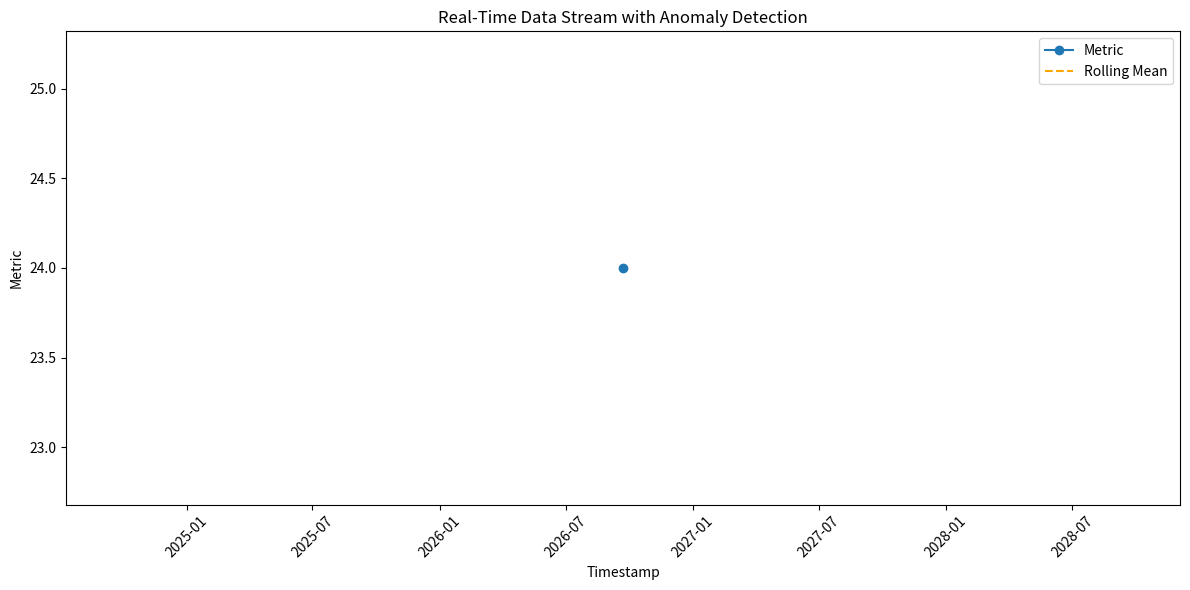
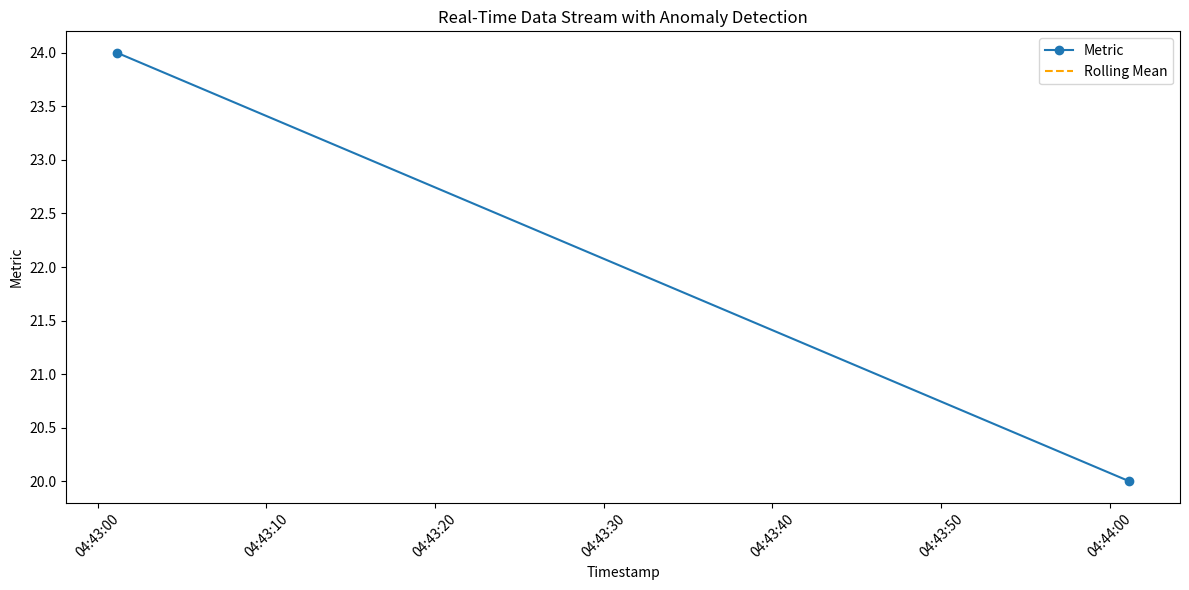
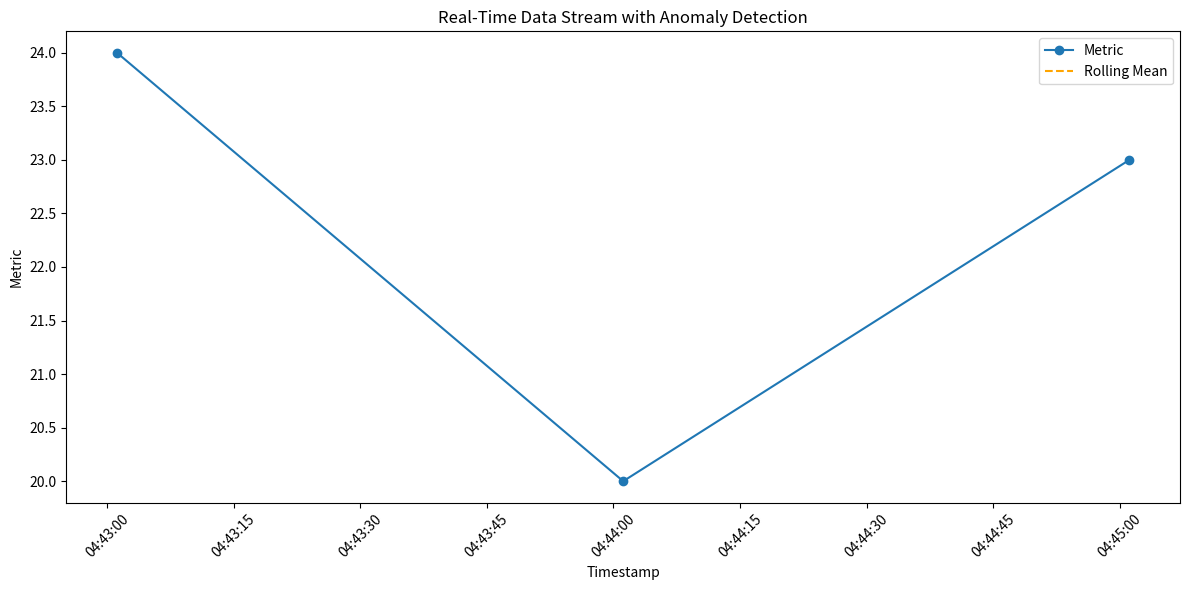
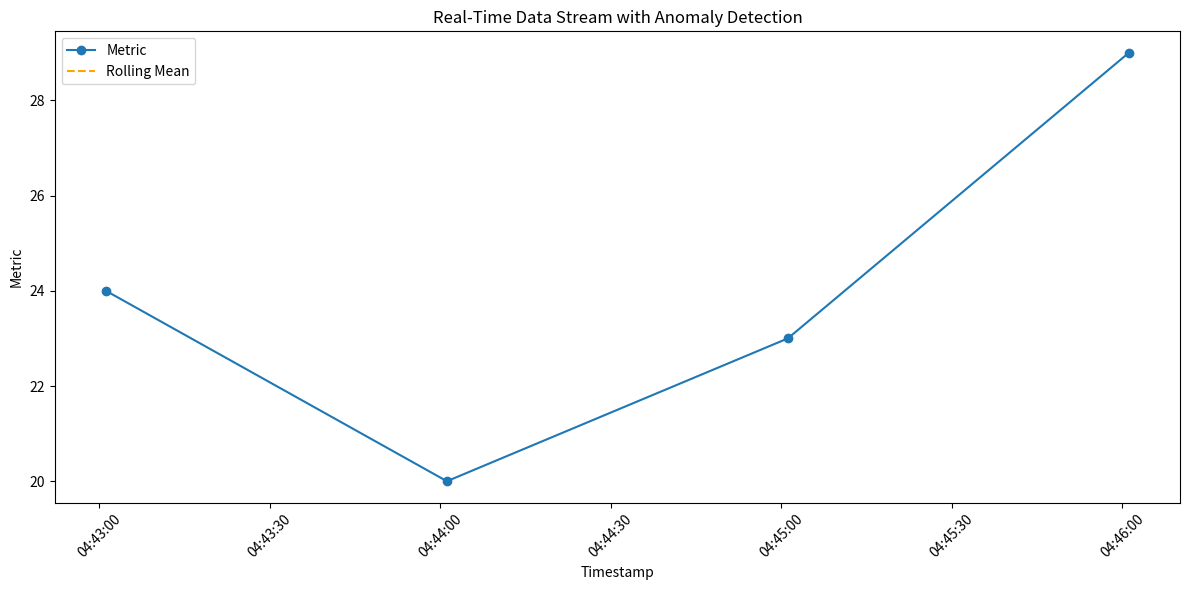
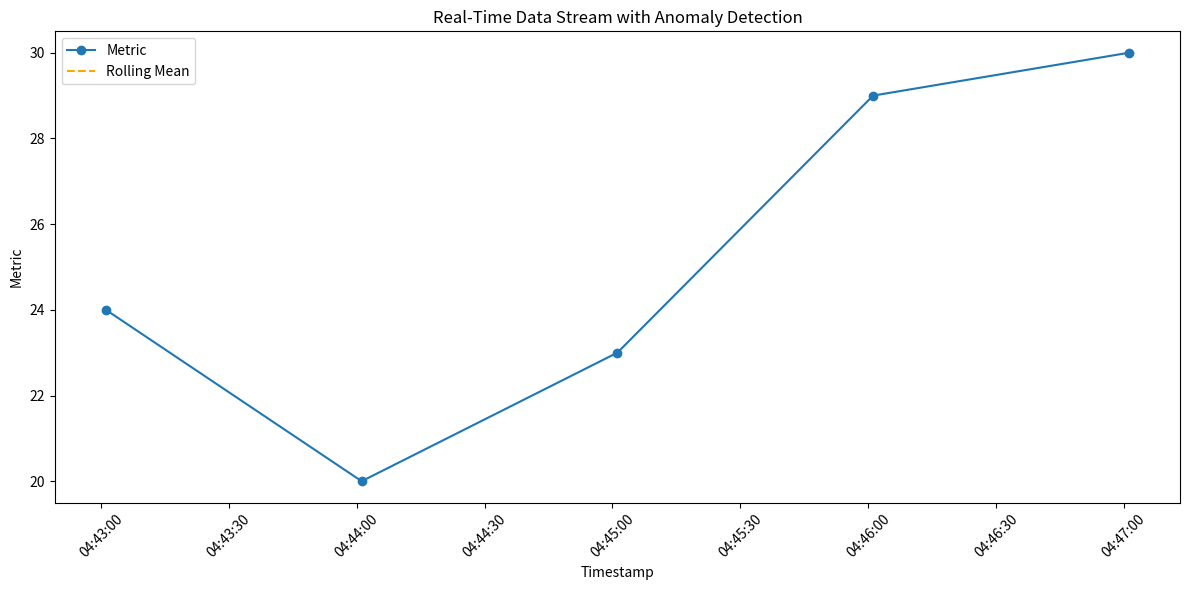
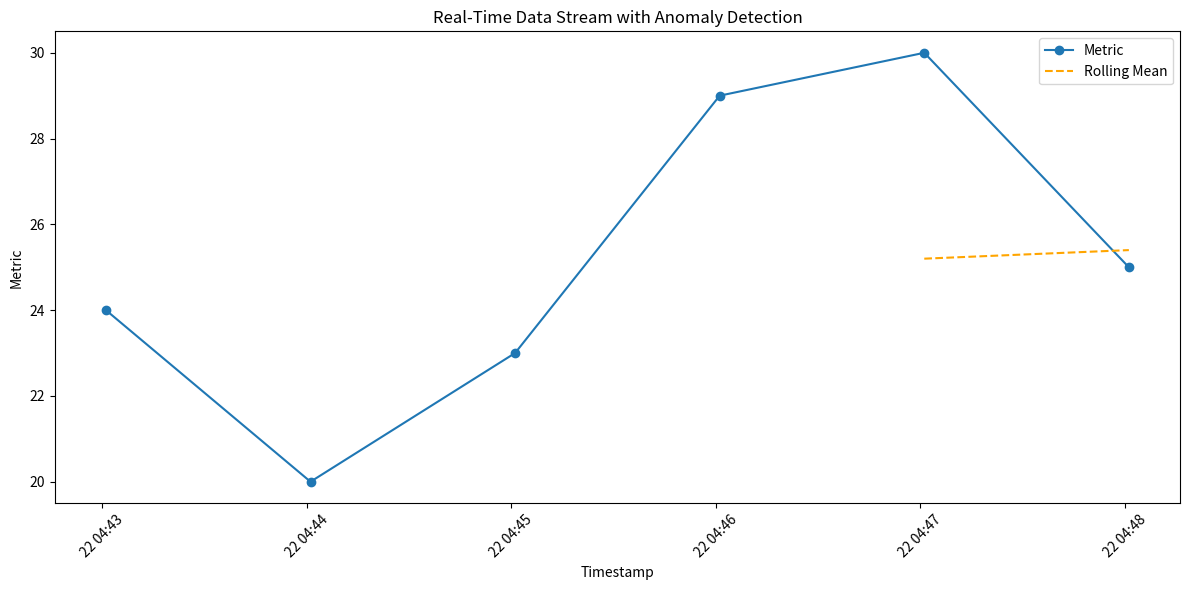
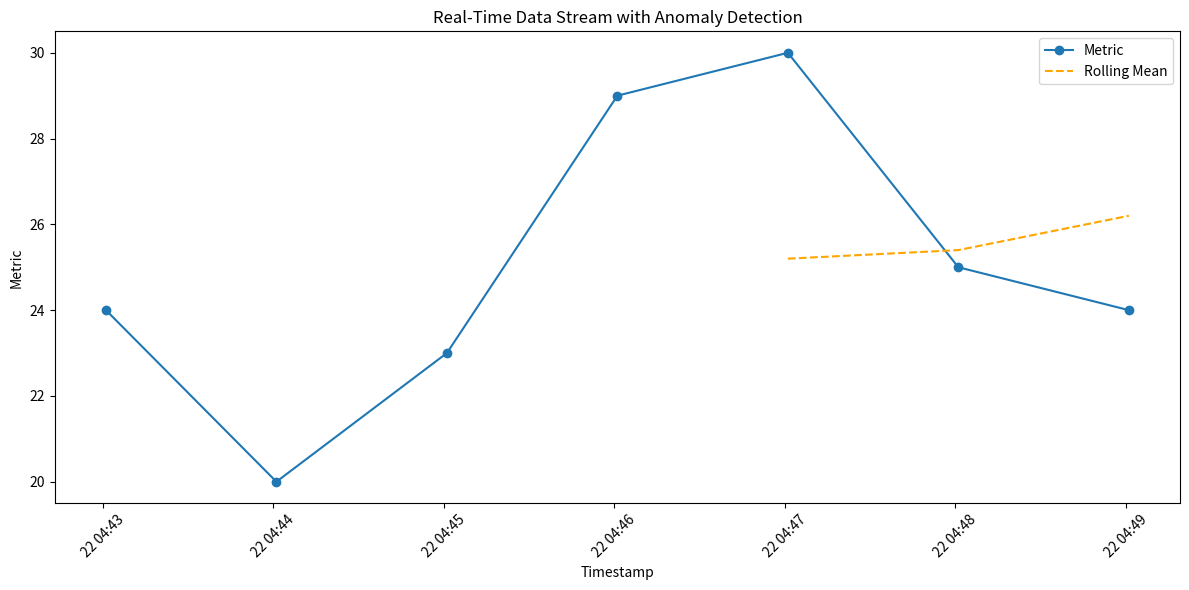
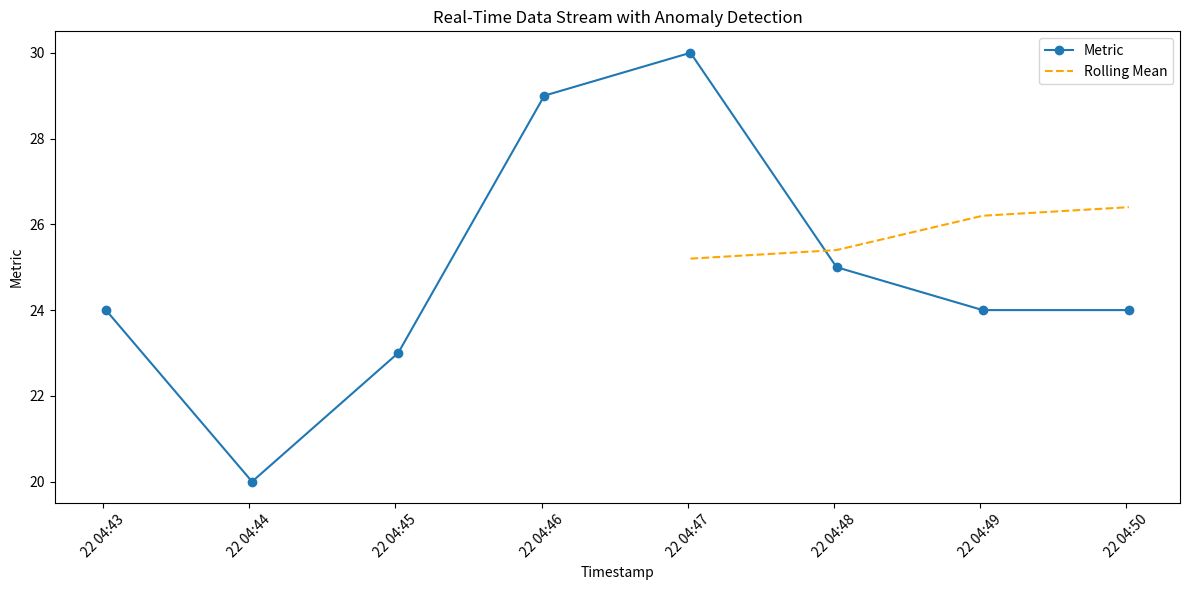
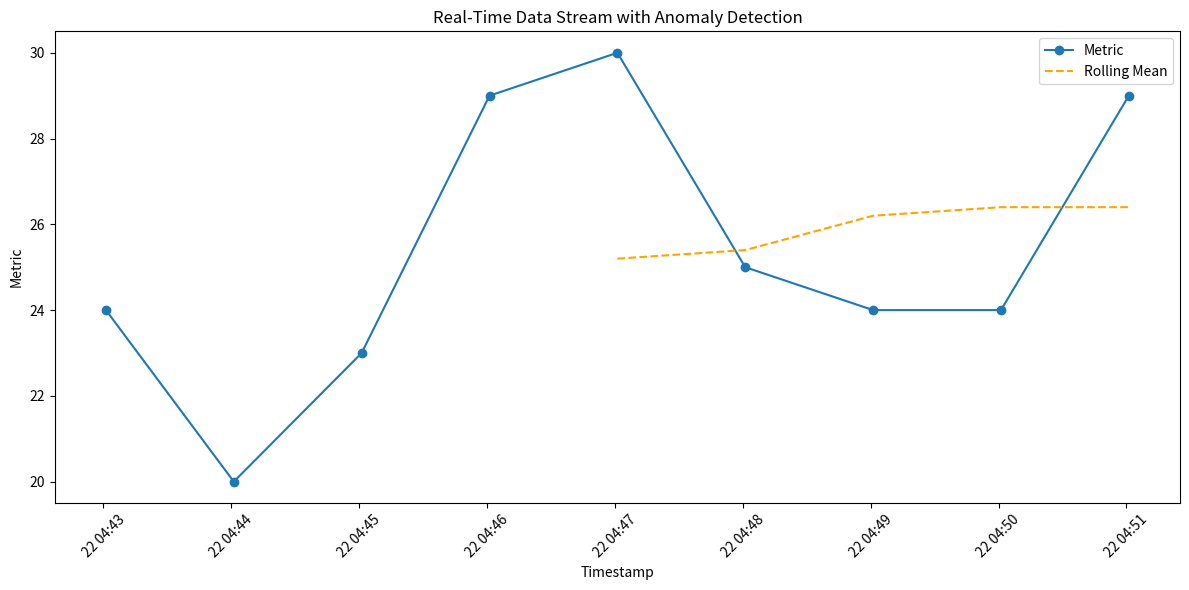
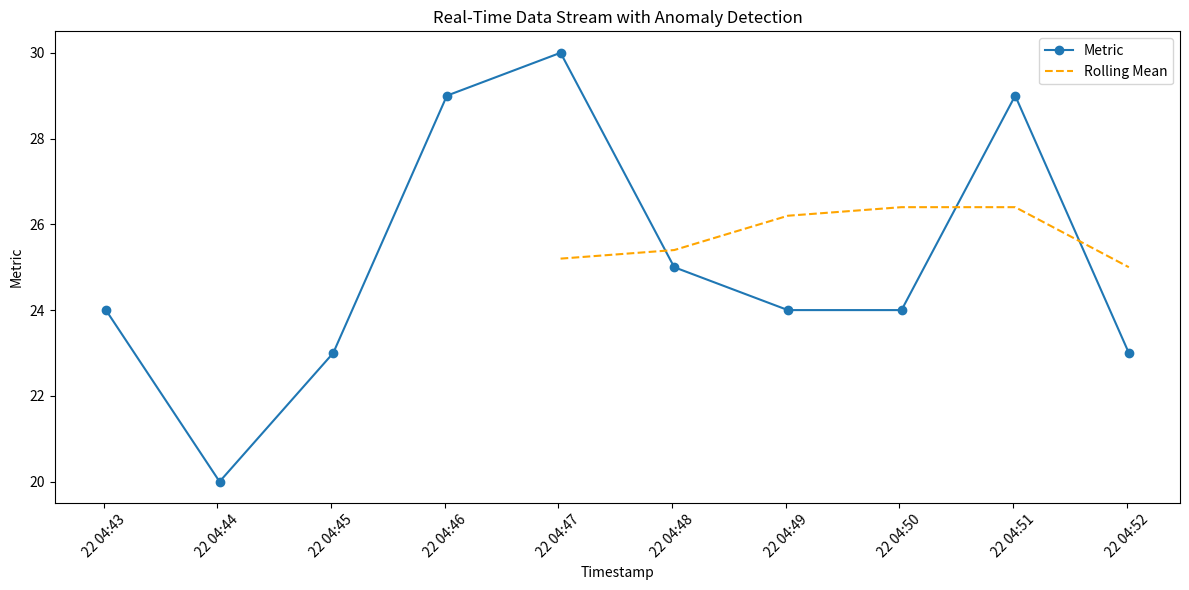

Generate these figures, in order, with matplotlib:
import pandas as pd
import numpy as np
import matplotlib.pyplot as plt
from datetime import datetime, timedelta
import random
import time


# Function to simulate a data stream
def simulate_data_stream(start_time, num_points, interval_seconds=60):
    timestamps = [start_time + timedelta(seconds=i * interval_seconds) for i in range(num_points)]
    metrics = [random.randint(20, 30) for _ in range(num_points)]
    return pd.DataFrame({'Timestamp': timestamps, 'Metric': metrics})


# Sliding window aggregation and anomaly detection
class RealTimeProcessor:
    def __init__(self, window_size=5, z_threshold=2.0):
        self.window_size = window_size
        self.z_threshold = z_threshold
        self.data = pd.DataFrame(columns=['Timestamp', 'Metric'])

    def process_new_data(self, new_data):
        # Append new data to existing data
        self.data = pd.concat([self.data, new_data]).reset_index(drop=True)

        # Compute sliding window statistics
        self.data['Rolling_Mean'] = self.data['Metric'].rolling(self.window_size).mean()
        self.data['Rolling_Std'] = self.data['Metric'].rolling(self.window_size).std()

        # Calculate Z-scores
        self.data['Z_Score'] = (self.data['Metric'] - self.data['Rolling_Mean']) / self.data['Rolling_Std']

        # Detect anomalies
        self.data['Anomaly'] = self.data['Z_Score'].apply(lambda z: abs(z) > self.z_threshold)

        # Trim data to only keep the latest relevant points
        self.data = self.data.tail(self.window_size * 2)
        return self.data

    def visualize(self):
        plt.figure(figsize=(12, 6))
        plt.plot(self.data['Timestamp'], self.data['Metric'], label='Metric', marker='o')
        plt.plot(self.data['Timestamp'], self.data['Rolling_Mean'], label='Rolling Mean', linestyle='--',
                 color='orange')
        anomalies = self.data[self.data['Anomaly']]
        if not anomalies.empty:
            plt.scatter(anomalies['Timestamp'], anomalies['Metric'], color='red', label='Anomalies')
        plt.xlabel('Timestamp')
        plt.ylabel('Metric')
        plt.title('Real-Time Data Stream with Anomaly Detection')
        plt.legend()
        plt.xticks(rotation=45)
        plt.tight_layout()
        plt.show()


# Example use case
if __name__ == "__main__":
    # Initialize processor
    processor = RealTimeProcessor(window_size=5, z_threshold=2.0)

    # Simulate a real-time data stream
    start_time = datetime.now()
    for _ in range(10):  # Simulate 10 updates to the stream
        new_data = simulate_data_stream(start_time, num_points=1)
        print("\nNew Data Stream:")
        print(new_data)

        # Process new data
        processed_data = processor.process_new_data(new_data)
        print("\nProcessed Data with Anomalies:")
        print(processed_data)

        # Visualize
        processor.visualize()

        # Simulate real-time updates
        time.sleep(1)  # Wait for 1 second before next data point
        start_time += timedelta(seconds=60)


comment = """
### Project Title: **Real-Time Data Stream Processing and Anomaly Detection with Pandas**  
**File Name**: `real_time_data_stream_processing_and_anomaly_detection_with_pandas.py`  

---

### Project Description  
This project builds a real-time data stream processing system using **Pandas**, designed for high-frequency data analysis. The system handles incoming data streams, aggregates data dynamically, detects anomalies in real time using statistical thresholds, and visualizes the results.  
Advanced concepts include:  
- **Sliding Window Aggregations** for continuous monitoring.  
- Real-time **Anomaly Detection** using Z-scores and moving averages.  
- **Dynamic Alerts and Visualization** for anomalies.  

Use cases include:  
- Monitoring server logs for unusual spikes.  
- Detecting fraudulent transactions in financial data streams.  
- Real-time sensor data monitoring for IoT applications.  

---

### Example Input(s) and Expected Output(s)  

#### **Input 1**  
**Simulated Stream Data**:  
| Timestamp           | Metric |  
|---------------------|--------|  
| 2024-11-30 12:00:00 | 20     |  
| 2024-11-30 12:01:00 | 25     |  
| 2024-11-30 12:02:00 | 100    |  
| 2024-11-30 12:03:00 | 22     |  
| 2024-11-30 12:04:00 | 23     |  

**Expected Output**:  
- **Anomaly Detected**: At `2024-11-30 12:02:00`, metric exceeds Z-score threshold.  
- **Visual Graph**: Time-series plot highlighting anomalies.  

#### **Input 2**  
**Simulated Stream Data with Sliding Window Aggregation**:  
| Timestamp           | Metric |  
|---------------------|--------|  
| 2024-11-30 12:00:00 | 30     |  
| 2024-11-30 12:01:00 | 32     |  
| 2024-11-30 12:02:00 | 28     |  
| 2024-11-30 12:03:00 | 33     |  
| 2024-11-30 12:04:00 | 70     |  

**Expected Output**:  
- Sliding window mean and standard deviation calculated dynamically.  
- Anomaly detected at `2024-11-30 12:04:00`.  

#### **Input 3**  
**Real-Time Update to Stream Data**:  
| Timestamp           | Metric |  
|---------------------|--------|  
| 2024-11-30 12:05:00 | 22     |  
| 2024-11-30 12:06:00 | 80     |  

**Expected Output**:  
- Anomaly detected at `2024-11-30 12:06:00`.  
- Updated visualization including new data points.  

---

### Python Code  

```python
import pandas as pd
import numpy as np
import matplotlib.pyplot as plt
from datetime import datetime, timedelta
import random
import time

# Function to simulate a data stream
def simulate_data_stream(start_time, num_points, interval_seconds=60):
    timestamps = [start_time + timedelta(seconds=i * interval_seconds) for i in range(num_points)]
    metrics = [random.randint(20, 30) for _ in range(num_points)]
    return pd.DataFrame({'Timestamp': timestamps, 'Metric': metrics})

# Sliding window aggregation and anomaly detection
class RealTimeProcessor:
    def __init__(self, window_size=5, z_threshold=2.0):
        self.window_size = window_size
        self.z_threshold = z_threshold
        self.data = pd.DataFrame(columns=['Timestamp', 'Metric'])
    
    def process_new_data(self, new_data):
        # Append new data to existing data
        self.data = pd.concat([self.data, new_data]).reset_index(drop=True)
        
        # Compute sliding window statistics
        self.data['Rolling_Mean'] = self.data['Metric'].rolling(self.window_size).mean()
        self.data['Rolling_Std'] = self.data['Metric'].rolling(self.window_size).std()
        
        # Calculate Z-scores
        self.data['Z_Score'] = (self.data['Metric'] - self.data['Rolling_Mean']) / self.data['Rolling_Std']
        
        # Detect anomalies
        self.data['Anomaly'] = self.data['Z_Score'].apply(lambda z: abs(z) > self.z_threshold)
        
        # Trim data to only keep the latest relevant points
        self.data = self.data.tail(self.window_size * 2)
        return self.data
    
    def visualize(self):
        plt.figure(figsize=(12, 6))
        plt.plot(self.data['Timestamp'], self.data['Metric'], label='Metric', marker='o')
        plt.plot(self.data['Timestamp'], self.data['Rolling_Mean'], label='Rolling Mean', linestyle='--', color='orange')
        anomalies = self.data[self.data['Anomaly']]
        if not anomalies.empty:
            plt.scatter(anomalies['Timestamp'], anomalies['Metric'], color='red', label='Anomalies')
        plt.xlabel('Timestamp')
        plt.ylabel('Metric')
        plt.title('Real-Time Data Stream with Anomaly Detection')
        plt.legend()
        plt.xticks(rotation=45)
        plt.tight_layout()
        plt.show()

# Example use case
if __name__ == "__main__":
    # Initialize processor
    processor = RealTimeProcessor(window_size=5, z_threshold=2.0)
    
    # Simulate a real-time data stream
    start_time = datetime.now()
    for _ in range(10):  # Simulate 10 updates to the stream
        new_data = simulate_data_stream(start_time, num_points=1)
        print("\nNew Data Stream:")
        print(new_data)
        
        # Process new data
        processed_data = processor.process_new_data(new_data)
        print("\nProcessed Data with Anomalies:")
        print(processed_data)
        
        # Visualize
        processor.visualize()
        
        # Simulate real-time updates
        time.sleep(1)  # Wait for 1 second before next data point
        start_time += timedelta(seconds=60)
```

---

### Key Features  
1. **Real-Time Stream Handling**: Dynamically processes incoming data.  
2. **Sliding Window Aggregation**: Maintains rolling statistics for real-time monitoring.  
3. **Z-Score Based Anomaly Detection**: Detects significant deviations dynamically.  
4. **Visualization**: Highlights anomalies in real-time on a time-series graph.  
5. **Scalable**: Extensible for larger datasets and faster stream updates.  

---

### Testing Scenarios  

#### **Scenario 1**:  
Stream with a sudden spike:  
| Timestamp           | Metric |  
|---------------------|--------|  
| 12:00:00            | 25     |  
| 12:01:00            | 26     |  
| 12:02:00            | 120    |  
| 12:03:00            | 24     |  
| 12:04:00            | 25     |  

Expected Output:  
- Anomaly detected at `12:02:00`.  

#### **Scenario 2**:  
Stream with noise but no anomalies:  
| Timestamp           | Metric |  
|---------------------|--------|  
| 12:00:00            | 28     |  
| 12:01:00            | 27     |  
| 12:02:00            | 29     |  
| 12:03:00            | 30     |  
| 12:04:00            | 31     |  

Expected Output:  
- No anomalies detected.  

#### **Scenario 3**:  
Stream with delayed but frequent spikes:  
| Timestamp           | Metric |  
|---------------------|--------|  
| 12:00:00            | 22     |  
| 12:01:00            | 25     |  
| 12:02:00            | 85     |  
| 12:03:00            | 23     |  
| 12:04:00            | 88     |  

Expected Output:  
- Anomalies detected at `12:02:00` and `12:04:00`.  

---

### Advanced Extension Ideas  
- Integrate with Kafka for real-time distributed streaming.  
- Incorporate machine learning models for anomaly detection (e.g., Isolation Forest).  
- Store processed data in a time-series database like InfluxDB.  

Would you like to explore any of these extensions?
"""